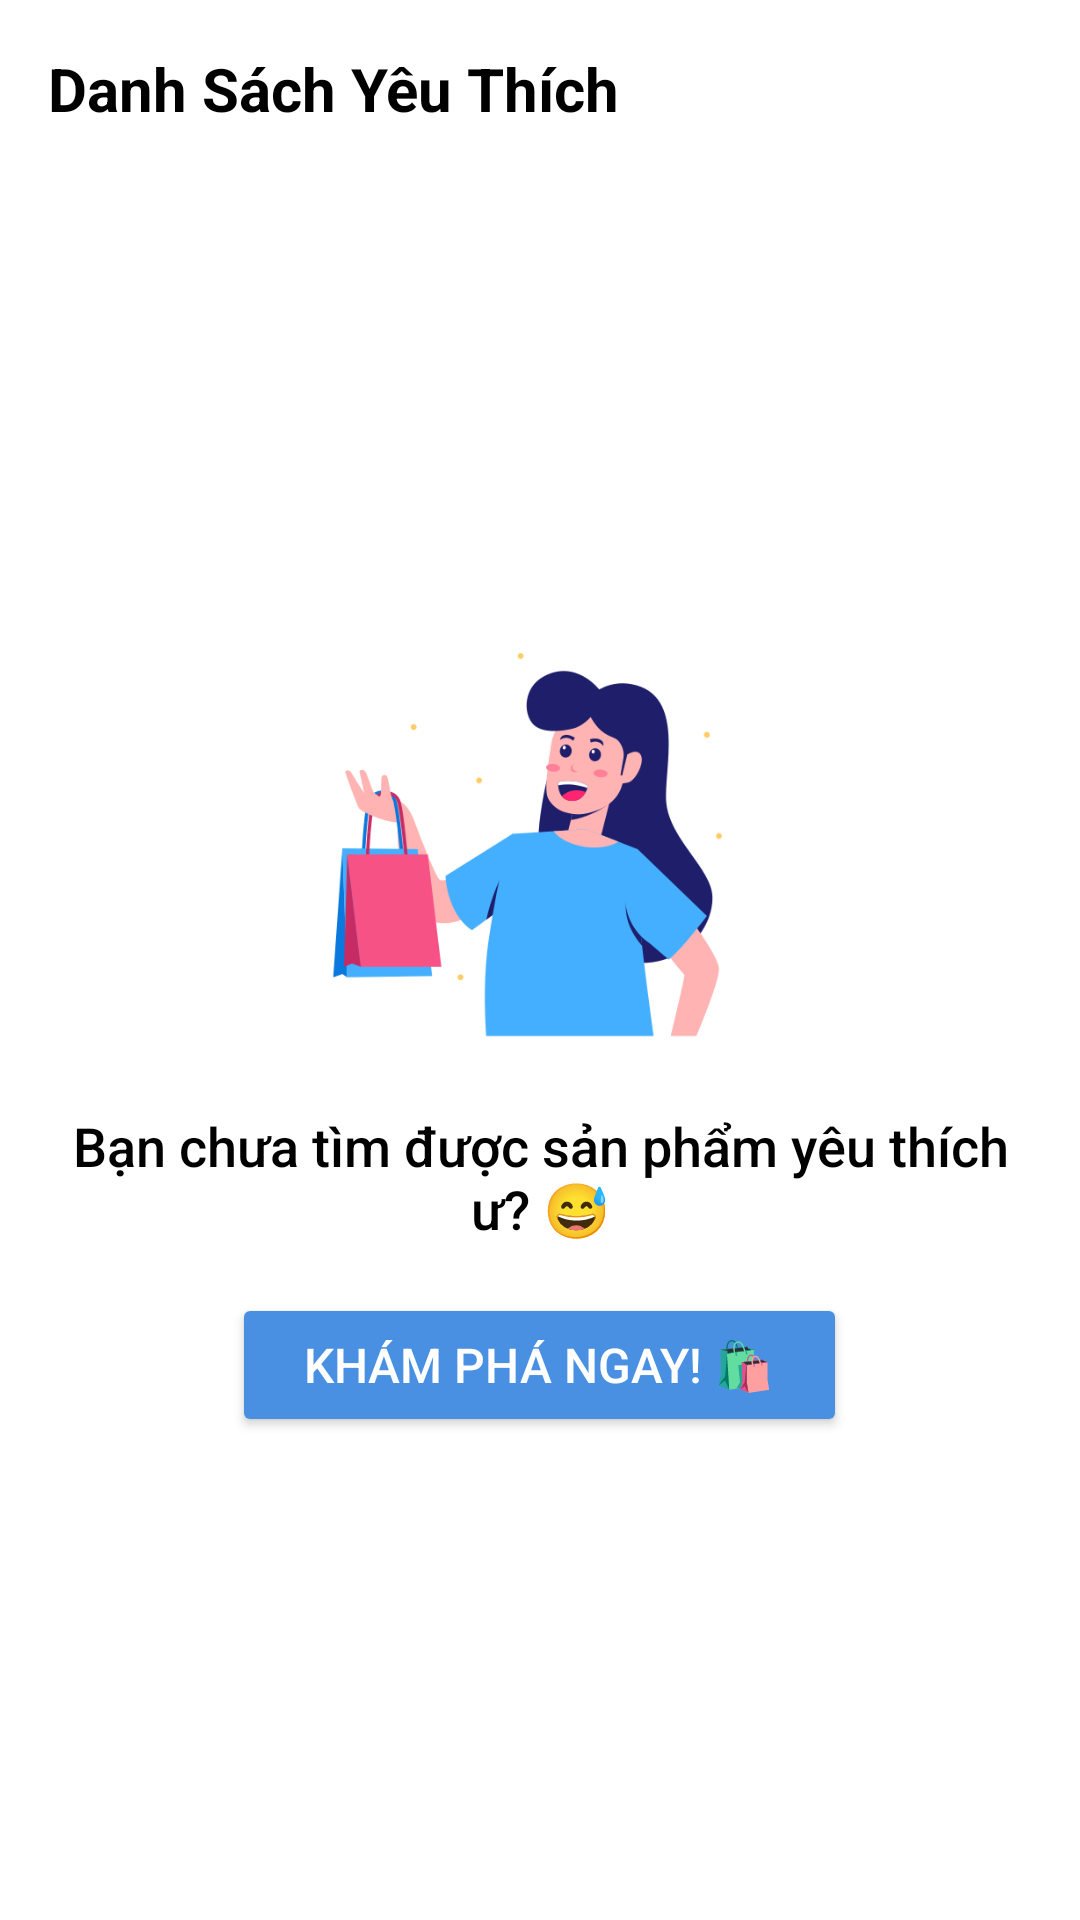

Here is an Android app screen rendered from its layout file. Give the layout XML and the strings, colors and styles it references.
<!-- AndroidManifest.xml: application theme Theme.EasyBuy -->
<!-- res/layout/fragment_user_favorite.xml -->
<?xml version="1.0" encoding="utf-8"?>
<LinearLayout xmlns:android="http://schemas.android.com/apk/res/android"
    android:layout_width="match_parent"
    android:layout_height="match_parent"
    android:background="@color/white"
    android:orientation="vertical"
    android:padding="16dp">

    
    <TextView
        android:id="@+id/tvFavoriteListHeading"
        android:layout_width="wrap_content"
        android:layout_height="wrap_content"
        android:layout_marginBottom="16dp"
        android:text="Danh Sách Yêu Thích"
        android:textColor="@color/black"
        android:textSize="20sp"
        android:textStyle="bold" />

    
    <androidx.recyclerview.widget.RecyclerView
        android:id="@+id/recyclerViewFavorites"
        android:layout_width="match_parent"
        android:layout_height="0dp"
        android:layout_weight="1"
        android:clipToPadding="false"
        android:paddingBottom="16dp"
        android:visibility="gone" />

    
    <LinearLayout
        android:id="@+id/emptyFavoriteLayout"
        android:layout_width="match_parent"
        android:layout_height="match_parent"
        android:gravity="center"
        android:orientation="vertical"
        android:visibility="visible">

        
        <ImageView
            android:id="@+id/ivEmptyFavorite"
            android:layout_width="150dp"
            android:layout_height="150dp"
            android:contentDescription="No favorites image"
            android:src="@drawable/ic_empty_favorite" />

        
        <TextView
            android:id="@+id/tvNoFavorites"
            android:layout_width="wrap_content"
            android:layout_height="wrap_content"
            android:layout_marginTop="16dp"
            android:fontFamily="sans-serif-medium"
            android:text="Bạn chưa tìm được sản phẩm yêu thích ư? 😅"
            android:textAlignment="center"
            android:textColor="@color/black"
            android:textSize="18sp" />

        
        <Button
            android:id="@+id/btnExploreNow"
            android:layout_width="wrap_content"
            android:layout_height="wrap_content"
            android:layout_marginTop="16dp"
            android:backgroundTint="@color/deep_blue"
            android:fontFamily="sans-serif-medium"
            android:paddingHorizontal="24dp"
            android:paddingVertical="12dp"
            android:text="Khám phá ngay! 🛍️"
            android:textColor="@color/white"
            android:textSize="16sp" />

    </LinearLayout>

</LinearLayout>
<!-- resources referenced by this layout -->
<resources>
  <color name="black">#FF000000</color>
  <color name="deep_blue">#4A90E2</color>
  <color name="white">#FFFFFFFF</color>
  <!-- drawable ic_empty_favorite: png bitmap (drawable, 31582 bytes) -->
  <style name="Theme.EasyBuy" parent="Base.Theme.EasyBuy" />
  <style name="Base.Theme.EasyBuy" parent="Theme.Material3.DayNight.NoActionBar">
          
          
      </style>
</resources>
